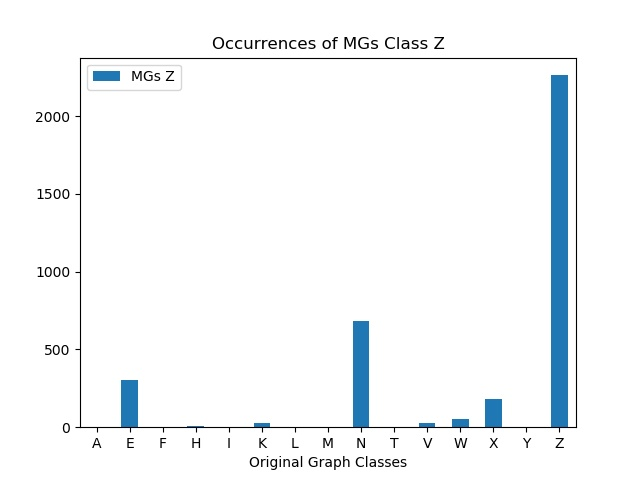

Values plotted in this chart, from the file beside it:
, MGs Z
A, 0
E, 303
F, 0
H, 10
I, 0
K, 24
L, 0
M, 0
N, 681
T, 0
V, 26
W, 55
X, 184
Y, 0
Z, 2264
